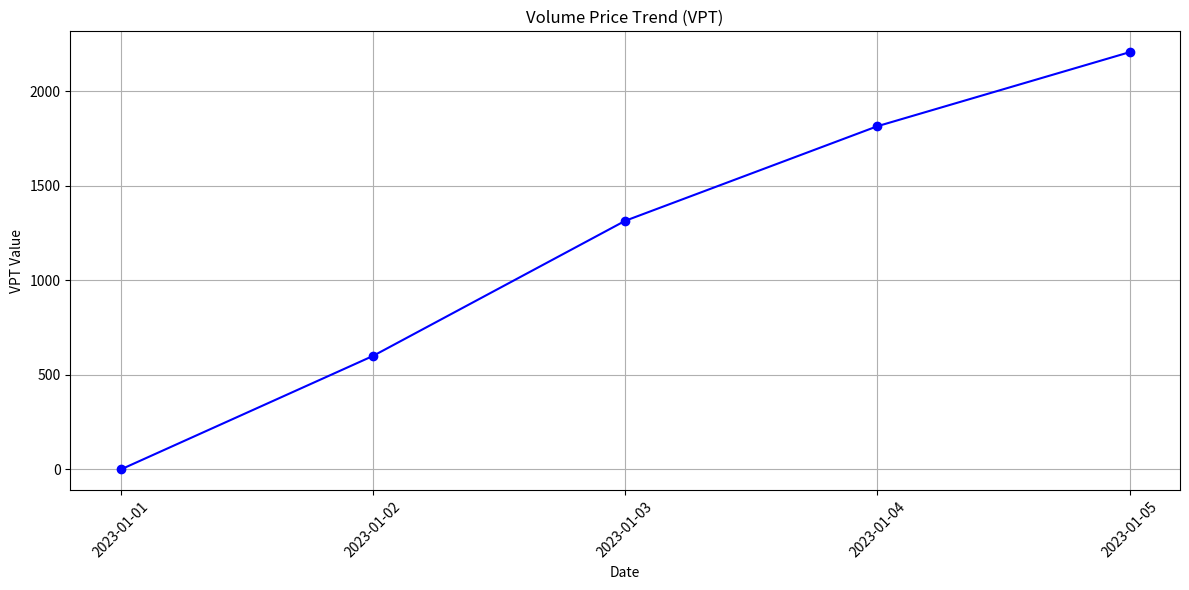

Reproduce this figure in Python.
import pandas as pd
import matplotlib.pyplot as plt

data = {
    'Date': ['2023-01-01', '2023-01-02', '2023-01-03', '2023-01-04', '2023-01-05'],
    'Close': [100, 105, 110, 115, 120],
    'Volume': [10000, 12000, 15000, 11000, 9000]
}

df = pd.DataFrame(data)

vpt_values = []
vpt = 0
for i in range(1, len(df)):
    price_change = (df['Close'].iloc[i] - df['Close'].iloc[i - 1]) / df['Close'].iloc[i - 1]
    vpt += price_change * df['Volume'].iloc[i]
    vpt_values.append(vpt)

df['VPT'] = [0] + vpt_values

plt.figure(figsize=(12, 6))
plt.plot(df['Date'], df['VPT'], marker='o', linestyle='-', color='b')
plt.title('Volume Price Trend (VPT)')
plt.xlabel('Date')
plt.ylabel('VPT Value')
plt.grid(True)
plt.xticks(rotation=45)
plt.tight_layout()
plt.show()



